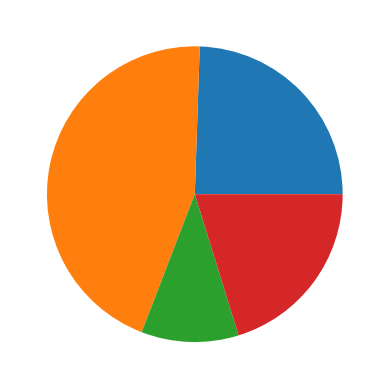

Python code for this plot:
import matplotlib.pyplot as plt

plt.pie([ 23, 42, 10, 19 ])

plt.show()
#plt.savefig('simple_pie.png')
